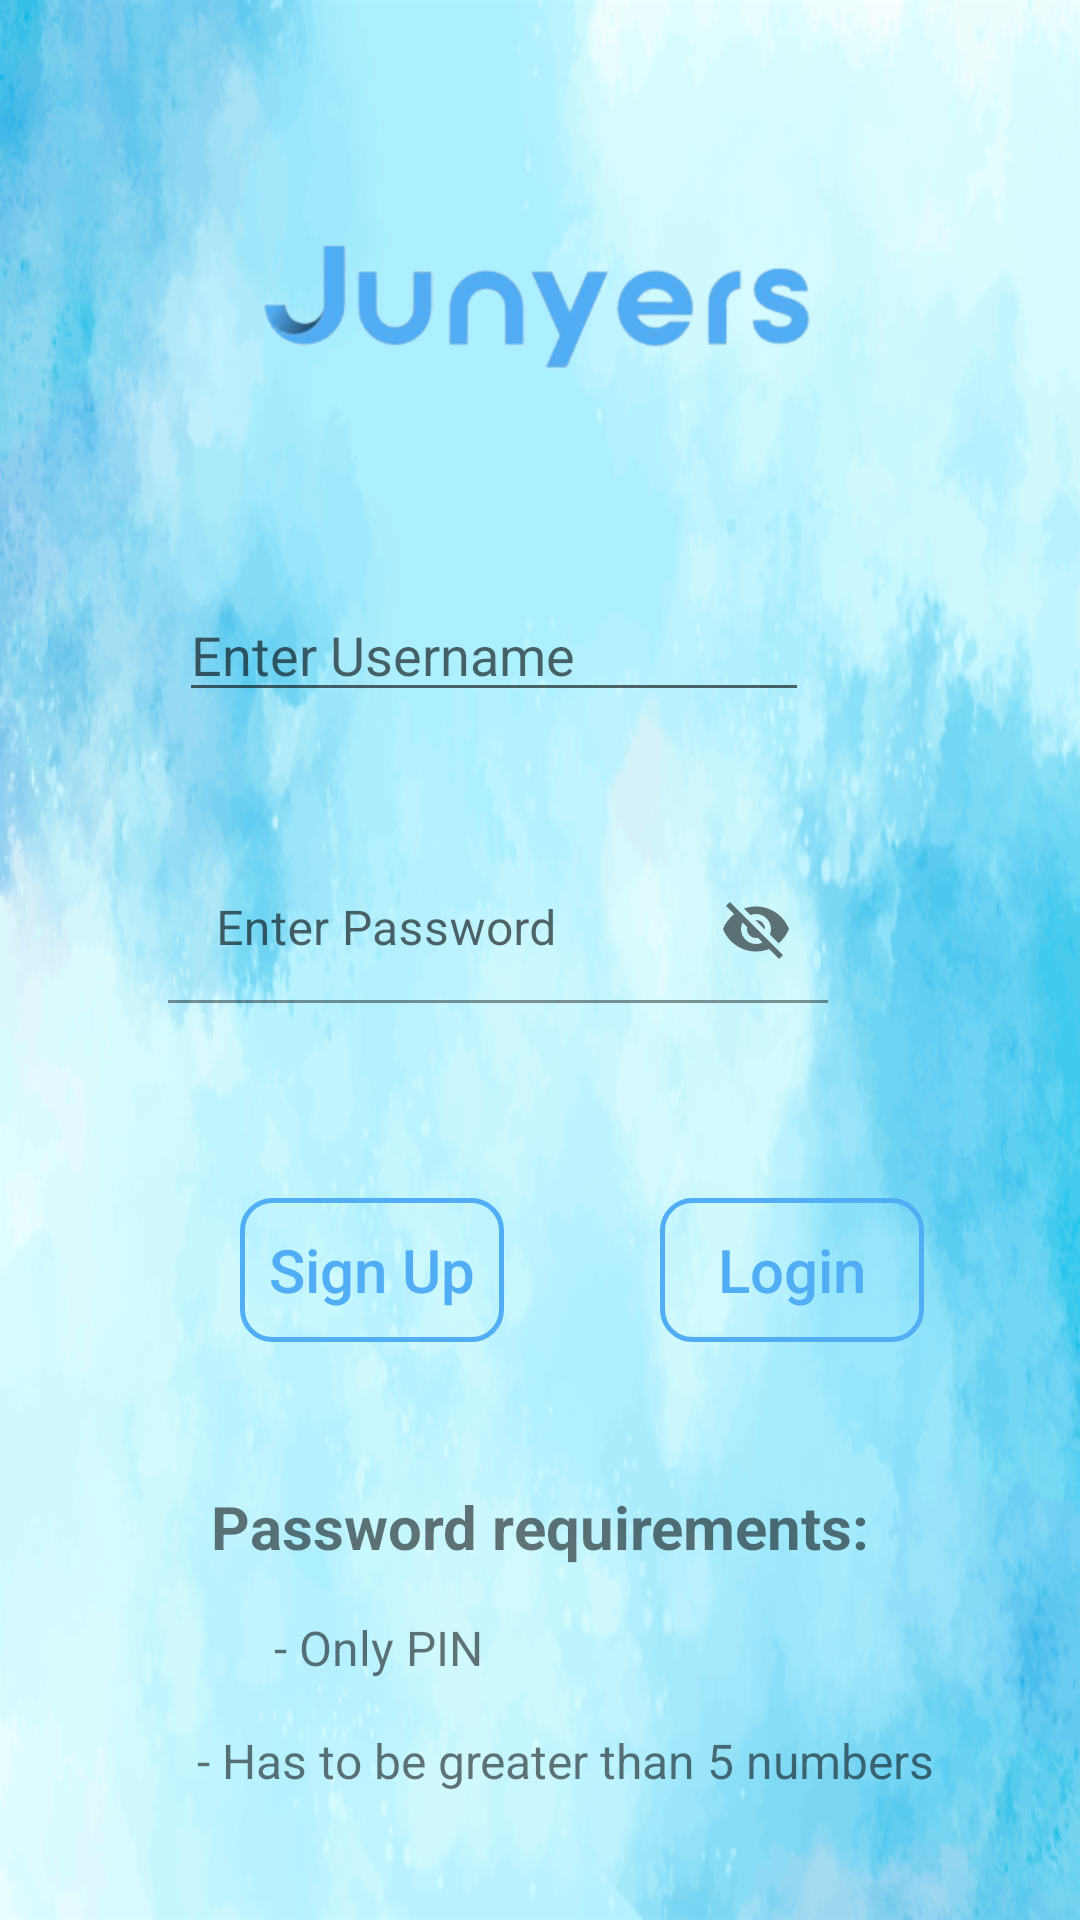

Here is an Android app screen rendered from its layout file. Give the layout XML and the strings, colors and styles it references.
<!-- AndroidManifest.xml: application theme Theme.BabyApp2 -->
<!-- res/layout/activity_main.xml -->
<?xml version="1.0" encoding="utf-8"?>
<androidx.constraintlayout.widget.ConstraintLayout xmlns:android="http://schemas.android.com/apk/res/android"
    xmlns:app="http://schemas.android.com/apk/res-auto"
    xmlns:tools="http://schemas.android.com/tools"
    android:layout_width="match_parent"
    android:layout_height="match_parent"
    android:background="@drawable/blueb"
    tools:context=".MainActivity">


    <ImageView
        android:id="@+id/imageView"
        android:layout_width="match_parent"
        android:layout_height="wrap_content"
        app:layout_constraintBottom_toTopOf="@+id/username_input"
        app:layout_constraintEnd_toEndOf="parent"
        app:layout_constraintHorizontal_bias="0.0"
        app:layout_constraintStart_toStartOf="parent"
        app:layout_constraintTop_toTopOf="parent"
        app:layout_constraintVertical_bias="0.0"
        app:srcCompat="@drawable/junyerslogo" />

    <EditText
        android:id="@+id/username_input"
        android:layout_width="wrap_content"
        android:layout_height="wrap_content"
        android:layout_above="@+id/textInputLayout"
        android:layout_centerHorizontal="true"
        android:layout_marginTop="196dp"
        android:ems="10"
        android:hint="Enter Username"
        android:inputType="textPersonName"
        app:layout_constraintEnd_toEndOf="parent"
        app:layout_constraintHorizontal_bias="0.398"
        app:layout_constraintStart_toStartOf="parent"
        app:layout_constraintTop_toTopOf="parent" />

    <com.google.android.material.textfield.TextInputLayout
        android:id="@+id/textInputLayout"
        android:layout_width="401dp"
        android:layout_height="90dp"
        android:layout_alignParentStart="true"
        android:layout_centerInParent="true"
        android:layout_marginTop="28dp"
        app:layout_constraintEnd_toEndOf="parent"
        app:layout_constraintStart_toStartOf="parent"
        app:layout_constraintTop_toBottomOf="@+id/username_input"
        app:passwordToggleEnabled="true">

        <EditText
            android:id="@+id/pass_input"
            android:layout_width="220dp"
            android:layout_height="49dp"
            android:layout_marginStart="76dp"
            android:layout_marginTop="20dp"
            android:background="#00FFFFFF"
            android:ems="10"
            android:hint="Enter Password"
            android:inputType="textPersonName"
            app:layout_constraintStart_toStartOf="parent"
            app:layout_constraintTop_toBottomOf="@+id/username_input"
            />


    </com.google.android.material.textfield.TextInputLayout>

    <androidx.appcompat.widget.AppCompatButton
        android:id="@+id/signIn_btn"
        android:layout_width="wrap_content"
        android:layout_height="wrap_content"
        android:layout_below="@+id/textInputLayout"
        android:layout_alignParentRight="true"
        android:layout_marginStart="80dp"
        android:layout_marginTop="44dp"
        android:layout_toEndOf="@+id/login"
        android:text="Sign Up"
        android:textAllCaps="false"
        android:textColor="#51aef4"
        android:textSize="20sp"
        android:background="@drawable/custom_btn"
        app:layout_constraintBottom_toBottomOf="parent"
        app:layout_constraintStart_toStartOf="parent"
        app:layout_constraintTop_toBottomOf="@+id/textInputLayout"
        app:layout_constraintVertical_bias="0.0" />

    <androidx.appcompat.widget.AppCompatButton
        android:id="@+id/login"
        android:layout_width="wrap_content"
        android:layout_height="wrap_content"
        android:layout_below="@+id/textInputLayout"
        android:layout_marginStart="50dp"
        android:layout_marginTop="44dp"
        android:layout_marginEnd="50dp"
        android:background="@drawable/custom_btn"
        android:text="Login"
        android:textAllCaps="false"
        android:textColor="#51aef4"
        android:textSize="20sp"
        app:layout_constraintBottom_toBottomOf="parent"
        app:layout_constraintEnd_toEndOf="parent"
        app:layout_constraintHorizontal_bias="0.492"
        app:layout_constraintStart_toEndOf="@+id/signIn_btn"
        app:layout_constraintTop_toBottomOf="@+id/textInputLayout"
        app:layout_constraintVertical_bias="0.0" />

    <TextView
        android:id="@+id/textView3"
        android:layout_width="wrap_content"
        android:layout_height="wrap_content"
        android:layout_marginTop="48dp"
        android:text="Password requirements:"
        android:textSize="20sp"
        android:textStyle="bold"
        app:layout_constraintEnd_toEndOf="parent"
        app:layout_constraintStart_toStartOf="parent"
        app:layout_constraintTop_toBottomOf="@+id/signIn_btn" />

    <TextView
        android:id="@+id/textView4"
        android:layout_width="wrap_content"
        android:layout_height="wrap_content"
        android:layout_marginTop="16dp"
        android:text="- Only PIN"
        android:textSize="16sp"
        app:layout_constraintEnd_toEndOf="parent"
        app:layout_constraintHorizontal_bias="0.315"
        app:layout_constraintStart_toStartOf="parent"
        app:layout_constraintTop_toBottomOf="@+id/textView3" />

    <TextView
        android:id="@+id/textView6"
        android:layout_width="wrap_content"
        android:layout_height="wrap_content"
        android:layout_marginTop="16dp"
        android:text="- Has to be greater than 5 numbers"
        android:textSize="16sp"
        app:layout_constraintEnd_toEndOf="parent"
        app:layout_constraintHorizontal_bias="0.575"
        app:layout_constraintStart_toStartOf="parent"
        app:layout_constraintTop_toBottomOf="@+id/textView4" />

</androidx.constraintlayout.widget.ConstraintLayout>
<!-- resources referenced by this layout -->
<resources>
  <!-- drawable blueb: png bitmap (drawable-hdpi, 109714 bytes) -->
  <!-- drawable custom_btn (drawable) -->
  <?xml version="1.0" encoding="utf-8"?>
  <shape xmlns:android="http://schemas.android.com/apk/res/android" android:shape="rectangle">
  
      <stroke android:color="#51aef4" android:width="1.5dp"></stroke>
      <corners android:radius="10dp"></corners>
  </shape>
  <!-- drawable junyerslogo: png bitmap (drawable-hdpi, 21196 bytes) -->
  <style name="Theme.BabyApp2" parent="Theme.MaterialComponents.DayNight.DarkActionBar">
          
          <item name="colorPrimary">#021ead</item>
          <item name="colorPrimaryVariant">#021ead</item>
          <item name="colorOnPrimary">@color/white</item>
          
          <item name="colorSecondary">@color/teal_200</item>
          <item name="colorSecondaryVariant">@color/teal_700</item>
          <item name="colorOnSecondary">@color/black</item>
          
          <item name="android:statusBarColor">?attr/colorPrimaryVariant</item>
          <item name="android:navigationBarColor">?attr/colorPrimaryVariant</item>
          
      </style>
  <!-- not gathered from this repository: default colours our renderer supplied (Android Studio template values) -->
  <color name="teal_200">#FF03DAC5</color>
  <color name="teal_700">#FF018786</color>
  <color name="black">#FF000000</color>
  <color name="white">#FFFFFFFF</color>
</resources>
